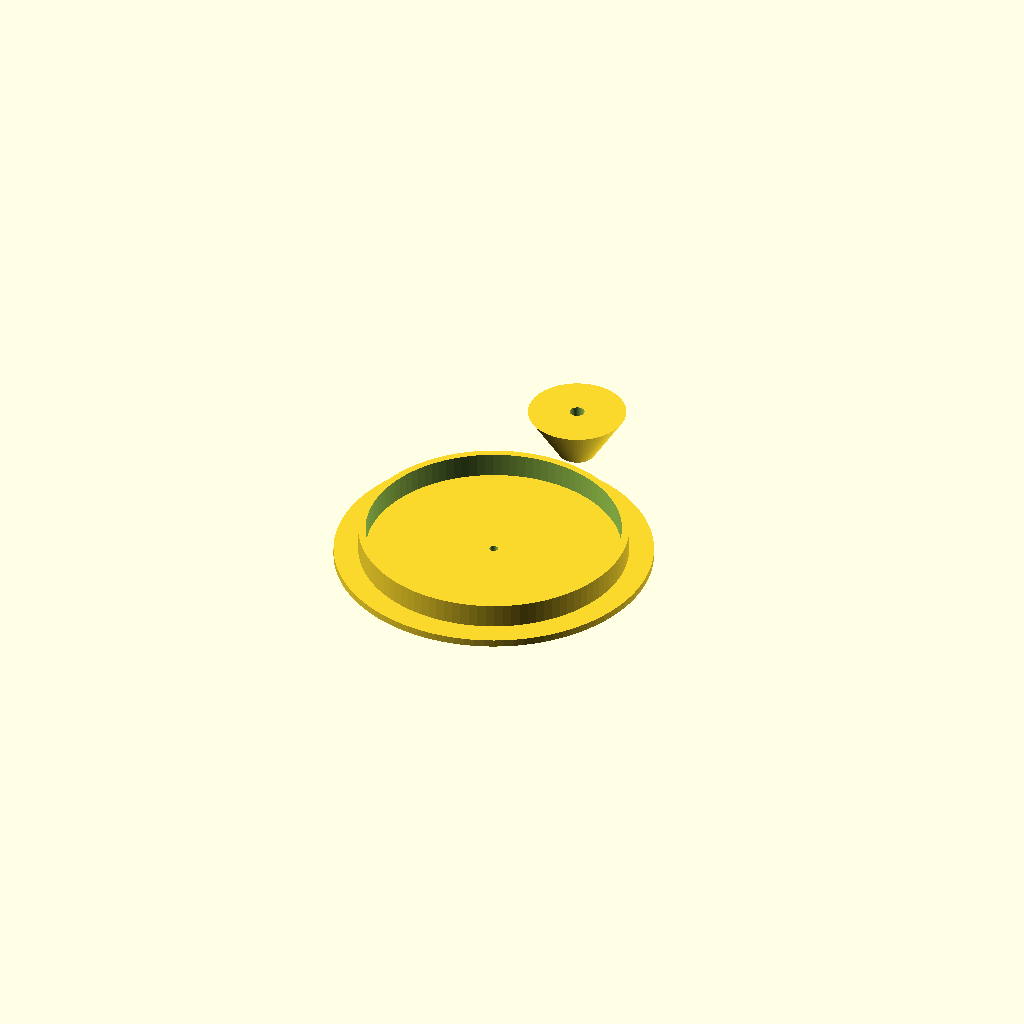
Cell 1: rendered with the file's own defaults.
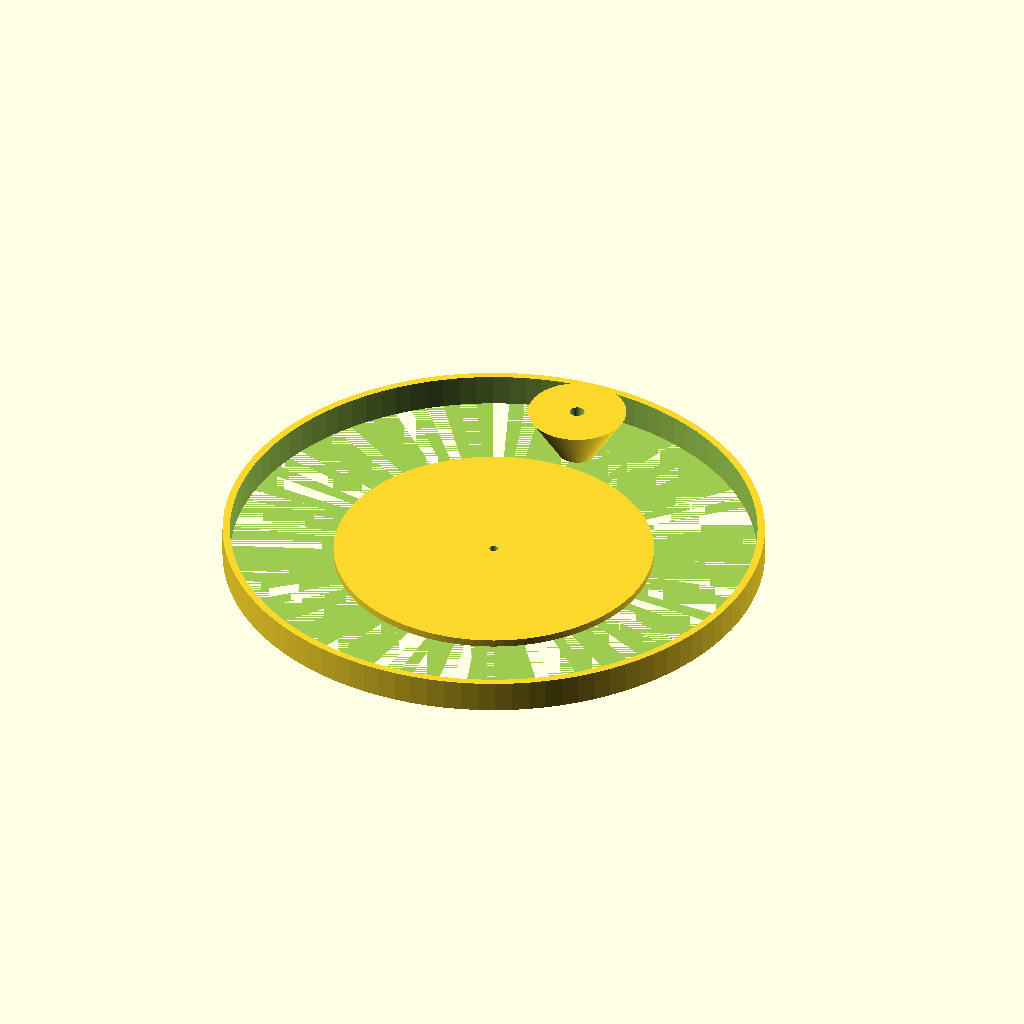
Cell 2: the same model with int_dia = 220.
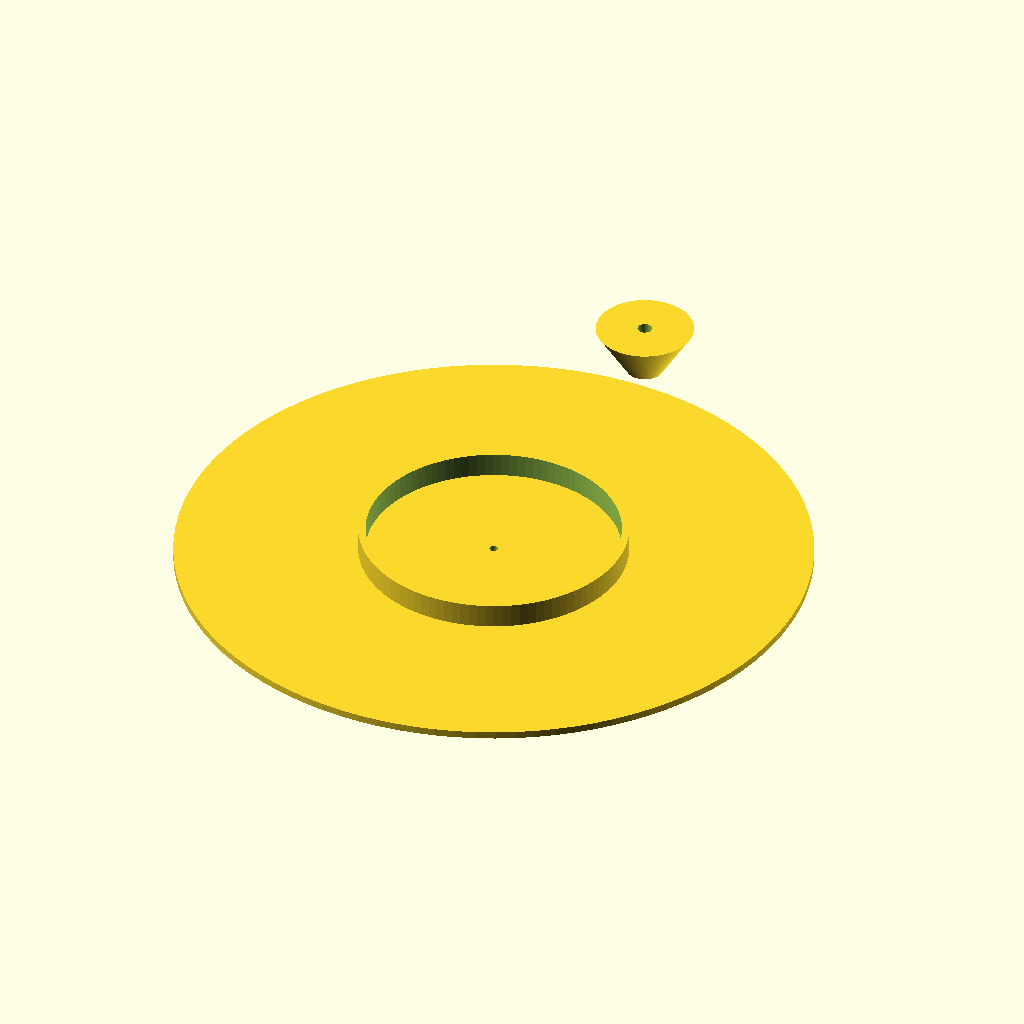
Cell 3 — ext_dia set to 260, the other parameters unchanged.
One fixed orthographic camera (rotation 55°, 0°, 25°; colour scheme Cornfield) for every cell.
Source of the model, toy_lid/lid_red_pot.scad:
include <detail/funcions.scad>;

int_dia=110;
ext_dia=130;

translate([0, ext_dia/2+15, 0])
  con();
lid(internal_diameter=int_dia, external_diameter=ext_dia);
Customizer parameters (derived from the source; name, type, default, range or options):
int_dia: number, default 110
ext_dia: number, default 130
